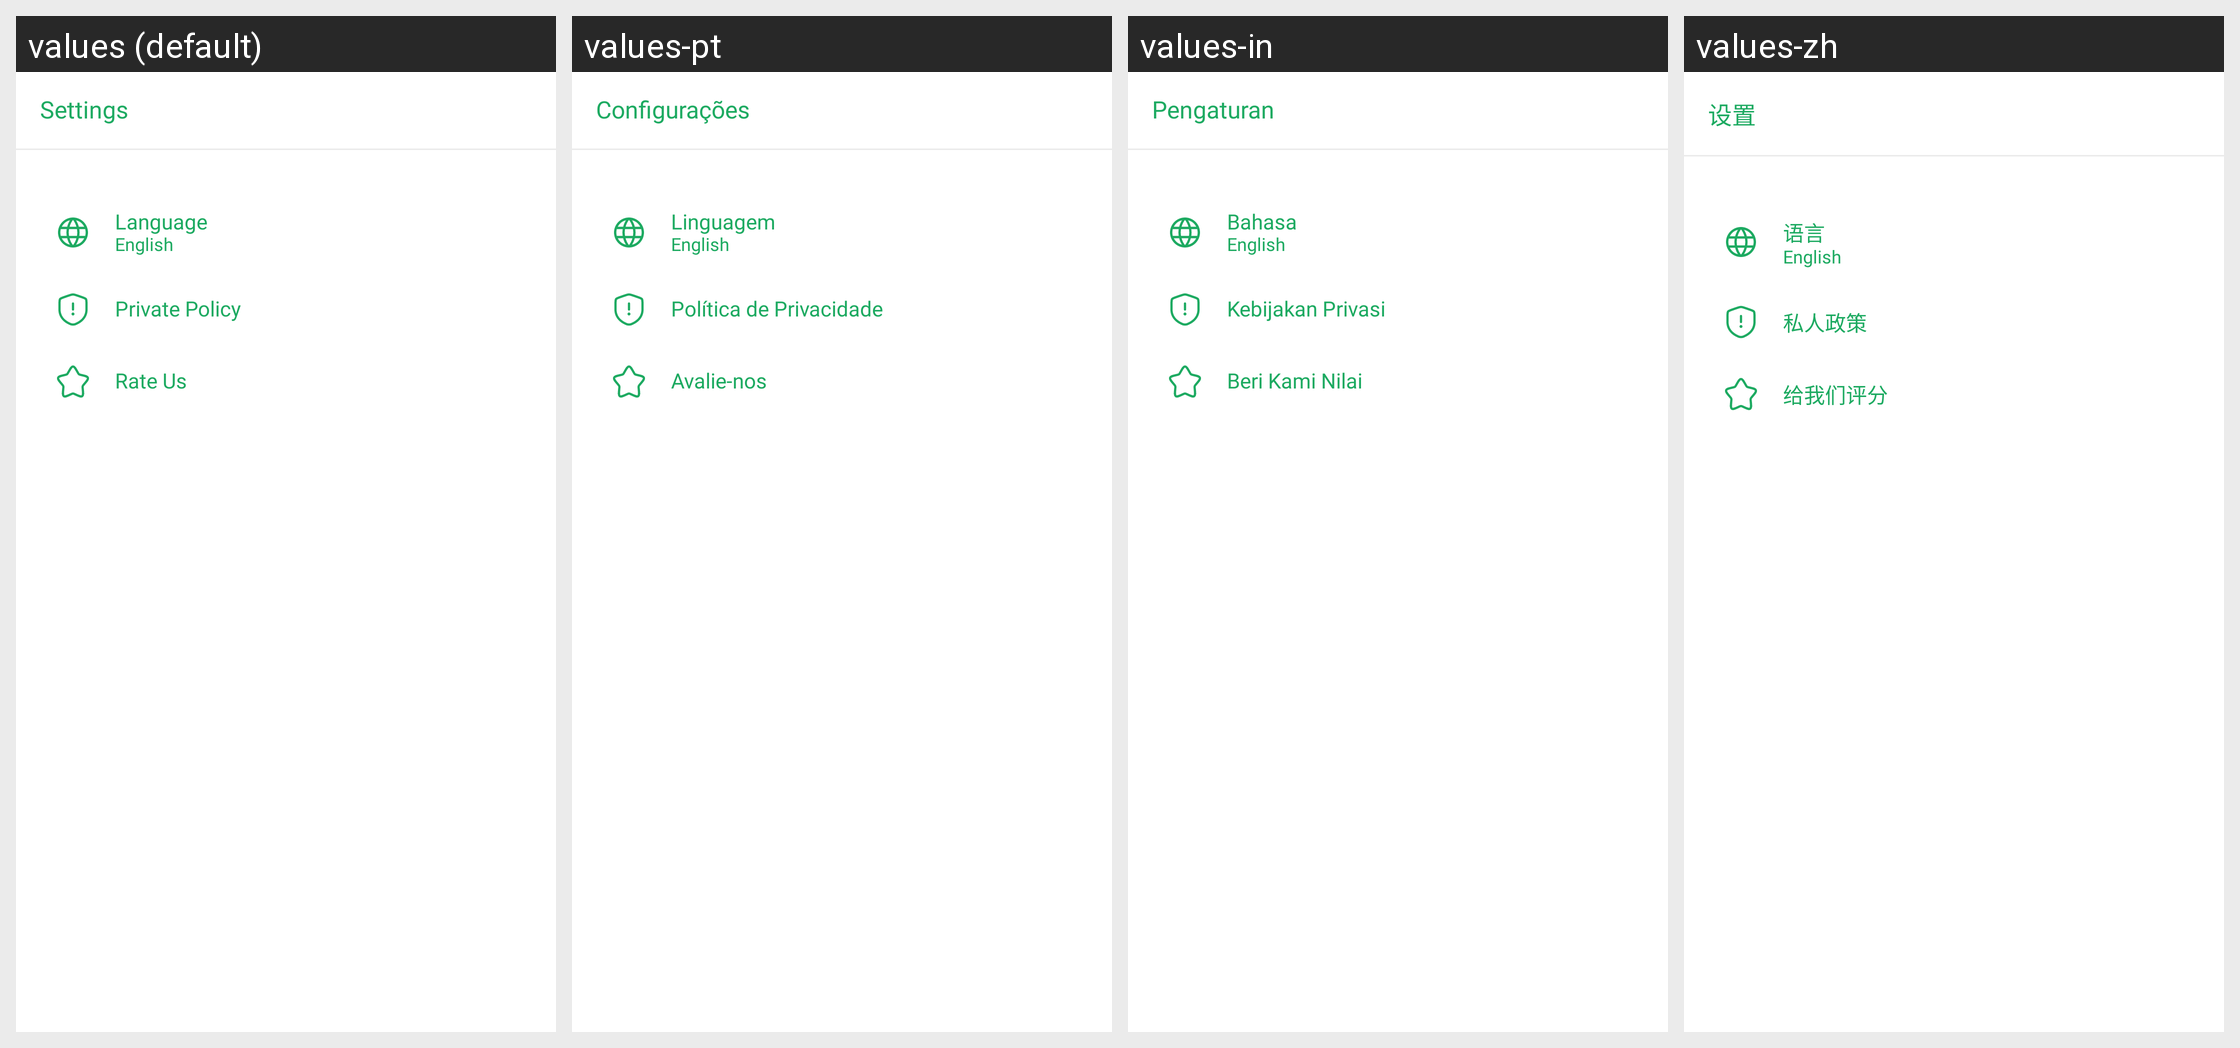

Locale-by-locale string values for the Android screen shown in this grid:
Android screen res/layout/fragment_setting.xml rendered under 4 locales, left to right: values (default), values-pt, values-in, values-zh. Device: Nexus 5 (rendered at 1080×1920; each locale shown at half size, 540×960, under a caption strip naming it); theme Theme.MyApplication.
Other locales in the repository, not shown: values-de, values-es, values-fr, values-hi, values-ru, values-vi.
Strings drawn on this screen, with the default value and each locale's value (text and hints the layout hard-codes, and strings that could not be matched under every locale, appear in the picture but are not listed):

txt_settings
  values: Settings
  values-pt: Configurações
  values-in: Pengaturan
  values-zh: 设置

txt_language
  values: Language
  values-pt: Linguagem
  values-in: Bahasa
  values-zh: 语言

txt_english
  values: English
  values-pt: English  [not translated; the default value is used]
  values-in: English  [not translated; the default value is used]
  values-zh: English  [not translated; the default value is used]

txt_private_policy
  values: Private Policy
  values-pt: Política de Privacidade
  values-in: Kebijakan Privasi
  values-zh: 私人政策

txt_rate_us
  values: Rate Us
  values-pt: Avalie-nos
  values-in: Beri Kami Nilai
  values-zh: 给我们评分
